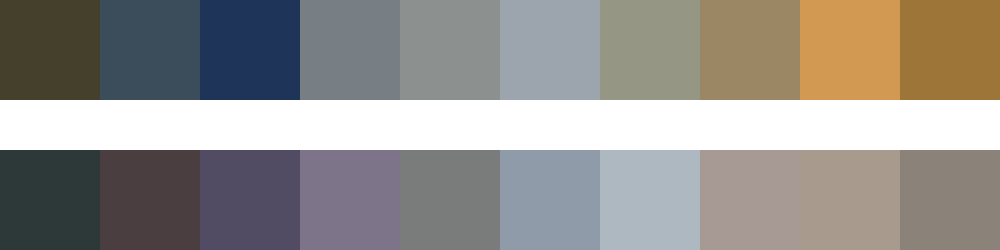

Data behind this chart, as committed beside it:
#45402c	#3b4c5b	#1e3459	#787f84	#8c9190	#9ca4ad	#969685	#9c8765	#d19952	#9d7539
#2d3939	#4a3e41	#514c63	#7d7489	#797c7b	#8f9ba8	#aeb8c0	#a79994	#a89b8e	#8b8379
